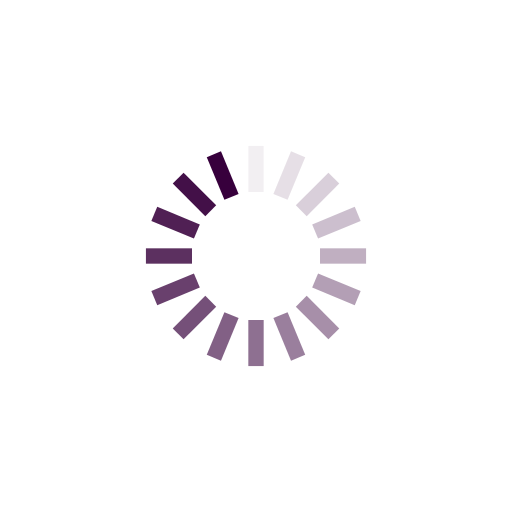
t = 0.00 s
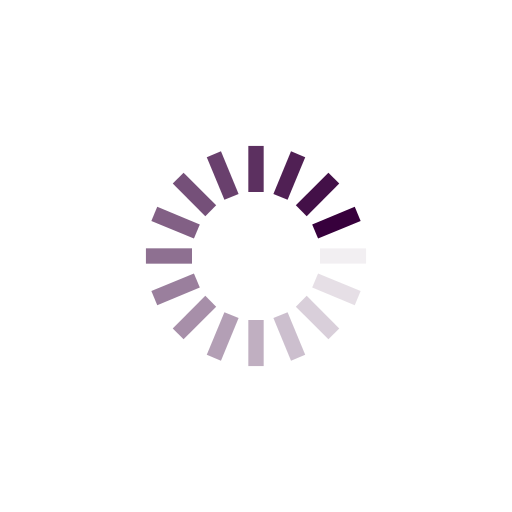
t = 0.25 s
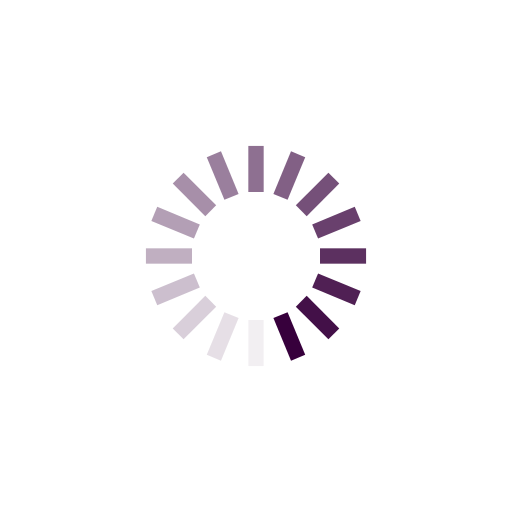
t = 0.50 s
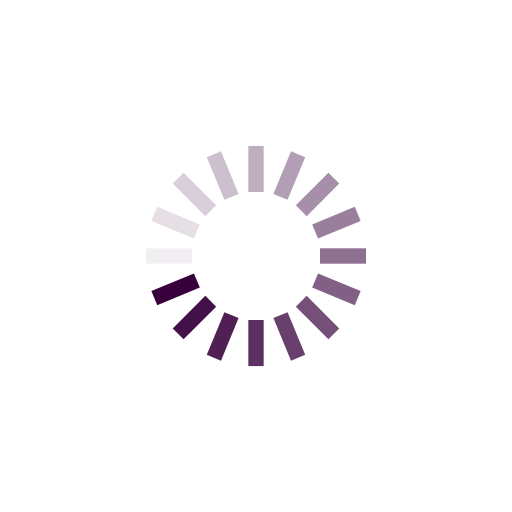
t = 0.75 s

The animated SVG that drew these frames (rendered in a browser with its animation timeline set to each time). Animation: 16 SMIL elements (animate=16); one cycle of 1.00 s, repeats indefinitely.

<?xml version="1.0" encoding="utf-8"?>
<svg xmlns="http://www.w3.org/2000/svg" xmlns:xlink="http://www.w3.org/1999/xlink" style="margin: auto; background: none; display: block; shape-rendering: auto;" width="214px" height="214px" viewBox="0 0 100 100" preserveAspectRatio="xMidYMid">
<g transform="rotate(0 50 50)">
  <rect x="48.5" y="28.5" rx="0" ry="0" width="3" height="9" fill="#37003c">
    <animate attributeName="opacity" values="1;0" keyTimes="0;1" dur="1s" begin="-0.9375s" repeatCount="indefinite"></animate>
  </rect>
</g><g transform="rotate(22.5 50 50)">
  <rect x="48.5" y="28.5" rx="0" ry="0" width="3" height="9" fill="#37003c">
    <animate attributeName="opacity" values="1;0" keyTimes="0;1" dur="1s" begin="-0.875s" repeatCount="indefinite"></animate>
  </rect>
</g><g transform="rotate(45 50 50)">
  <rect x="48.5" y="28.5" rx="0" ry="0" width="3" height="9" fill="#37003c">
    <animate attributeName="opacity" values="1;0" keyTimes="0;1" dur="1s" begin="-0.8125s" repeatCount="indefinite"></animate>
  </rect>
</g><g transform="rotate(67.5 50 50)">
  <rect x="48.5" y="28.5" rx="0" ry="0" width="3" height="9" fill="#37003c">
    <animate attributeName="opacity" values="1;0" keyTimes="0;1" dur="1s" begin="-0.75s" repeatCount="indefinite"></animate>
  </rect>
</g><g transform="rotate(90 50 50)">
  <rect x="48.5" y="28.5" rx="0" ry="0" width="3" height="9" fill="#37003c">
    <animate attributeName="opacity" values="1;0" keyTimes="0;1" dur="1s" begin="-0.6875s" repeatCount="indefinite"></animate>
  </rect>
</g><g transform="rotate(112.5 50 50)">
  <rect x="48.5" y="28.5" rx="0" ry="0" width="3" height="9" fill="#37003c">
    <animate attributeName="opacity" values="1;0" keyTimes="0;1" dur="1s" begin="-0.625s" repeatCount="indefinite"></animate>
  </rect>
</g><g transform="rotate(135 50 50)">
  <rect x="48.5" y="28.5" rx="0" ry="0" width="3" height="9" fill="#37003c">
    <animate attributeName="opacity" values="1;0" keyTimes="0;1" dur="1s" begin="-0.5625s" repeatCount="indefinite"></animate>
  </rect>
</g><g transform="rotate(157.5 50 50)">
  <rect x="48.5" y="28.5" rx="0" ry="0" width="3" height="9" fill="#37003c">
    <animate attributeName="opacity" values="1;0" keyTimes="0;1" dur="1s" begin="-0.5s" repeatCount="indefinite"></animate>
  </rect>
</g><g transform="rotate(180 50 50)">
  <rect x="48.5" y="28.5" rx="0" ry="0" width="3" height="9" fill="#37003c">
    <animate attributeName="opacity" values="1;0" keyTimes="0;1" dur="1s" begin="-0.4375s" repeatCount="indefinite"></animate>
  </rect>
</g><g transform="rotate(202.5 50 50)">
  <rect x="48.5" y="28.5" rx="0" ry="0" width="3" height="9" fill="#37003c">
    <animate attributeName="opacity" values="1;0" keyTimes="0;1" dur="1s" begin="-0.375s" repeatCount="indefinite"></animate>
  </rect>
</g><g transform="rotate(225 50 50)">
  <rect x="48.5" y="28.5" rx="0" ry="0" width="3" height="9" fill="#37003c">
    <animate attributeName="opacity" values="1;0" keyTimes="0;1" dur="1s" begin="-0.3125s" repeatCount="indefinite"></animate>
  </rect>
</g><g transform="rotate(247.5 50 50)">
  <rect x="48.5" y="28.5" rx="0" ry="0" width="3" height="9" fill="#37003c">
    <animate attributeName="opacity" values="1;0" keyTimes="0;1" dur="1s" begin="-0.25s" repeatCount="indefinite"></animate>
  </rect>
</g><g transform="rotate(270 50 50)">
  <rect x="48.5" y="28.5" rx="0" ry="0" width="3" height="9" fill="#37003c">
    <animate attributeName="opacity" values="1;0" keyTimes="0;1" dur="1s" begin="-0.1875s" repeatCount="indefinite"></animate>
  </rect>
</g><g transform="rotate(292.5 50 50)">
  <rect x="48.5" y="28.5" rx="0" ry="0" width="3" height="9" fill="#37003c">
    <animate attributeName="opacity" values="1;0" keyTimes="0;1" dur="1s" begin="-0.125s" repeatCount="indefinite"></animate>
  </rect>
</g><g transform="rotate(315 50 50)">
  <rect x="48.5" y="28.5" rx="0" ry="0" width="3" height="9" fill="#37003c">
    <animate attributeName="opacity" values="1;0" keyTimes="0;1" dur="1s" begin="-0.0625s" repeatCount="indefinite"></animate>
  </rect>
</g><g transform="rotate(337.5 50 50)">
  <rect x="48.5" y="28.5" rx="0" ry="0" width="3" height="9" fill="#37003c">
    <animate attributeName="opacity" values="1;0" keyTimes="0;1" dur="1s" begin="0s" repeatCount="indefinite"></animate>
  </rect>
</g>
<!-- [ldio] generated by https://loading.io/ --></svg>
